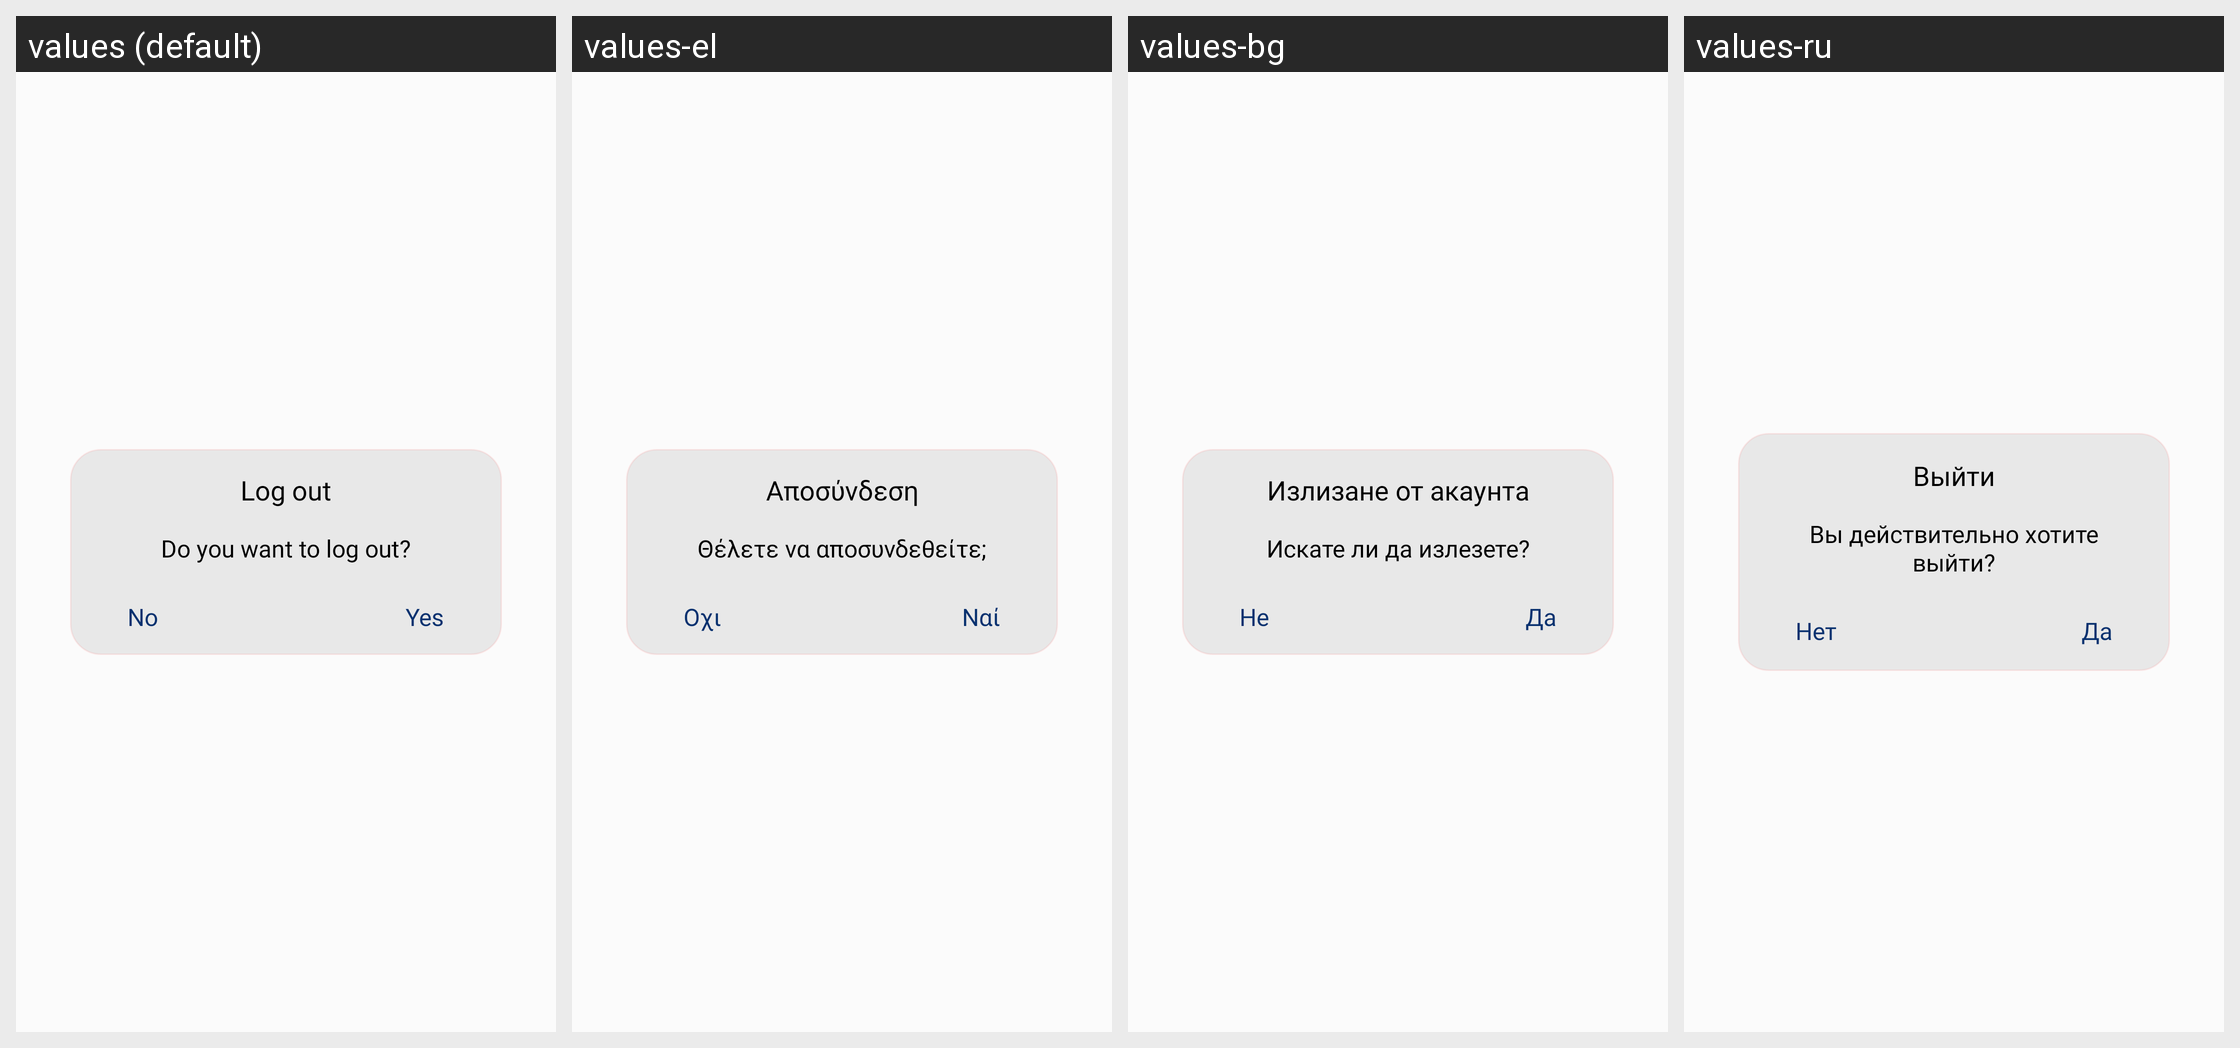

The same Android screen rendered under several of its app's locales, left to right. List the strings drawn on it with the default value and each locale's translation.
Android screen res/layout/log_out_dialog.xml rendered under 4 locales, left to right: values (default), values-el, values-bg, values-ru. Device: Nexus 5 (rendered at 1080×1920; each locale shown at half size, 540×960, under a caption strip naming it); theme AppTheme.
Other locales in the repository, not shown: values-af, values-ar, values-cs, values-da, values-de, values-eo, values-es, values-fa, values-fi, values-fr, values-ha, values-hr, values-hu, values-ig, values-in, values-it, values-ja, values-ko, values-lo, values-mg, values-ms, values-nl, values-no, values-pl, values-pt, values-ro, values-sk, values-sl, values-so, values-sq, values-sr, values-sv, values-sw, values-th, values-tr, values-uk, values-ur, values-vi, values-yo, values-zh.
Strings drawn on this screen, with the default value and each locale's value (text and hints the layout hard-codes, and strings that could not be matched under every locale, appear in the picture but are not listed):

logout
  values: Log out
  values-el: Αποσύνδεση
  values-bg: Излизане от акаунта
  values-ru: Выйти

logout_message
  values: Do you want to log out?
  values-el: Θέλετε να αποσυνδεθείτε;
  values-bg: Искате ли да излезете?
  values-ru: Вы действительно хотите выйти?

no
  values: No
  values-el: Οχι
  values-bg: Не
  values-ru: Нет

yes
  values: Yes
  values-el: Ναί
  values-bg: Да
  values-ru: Да
